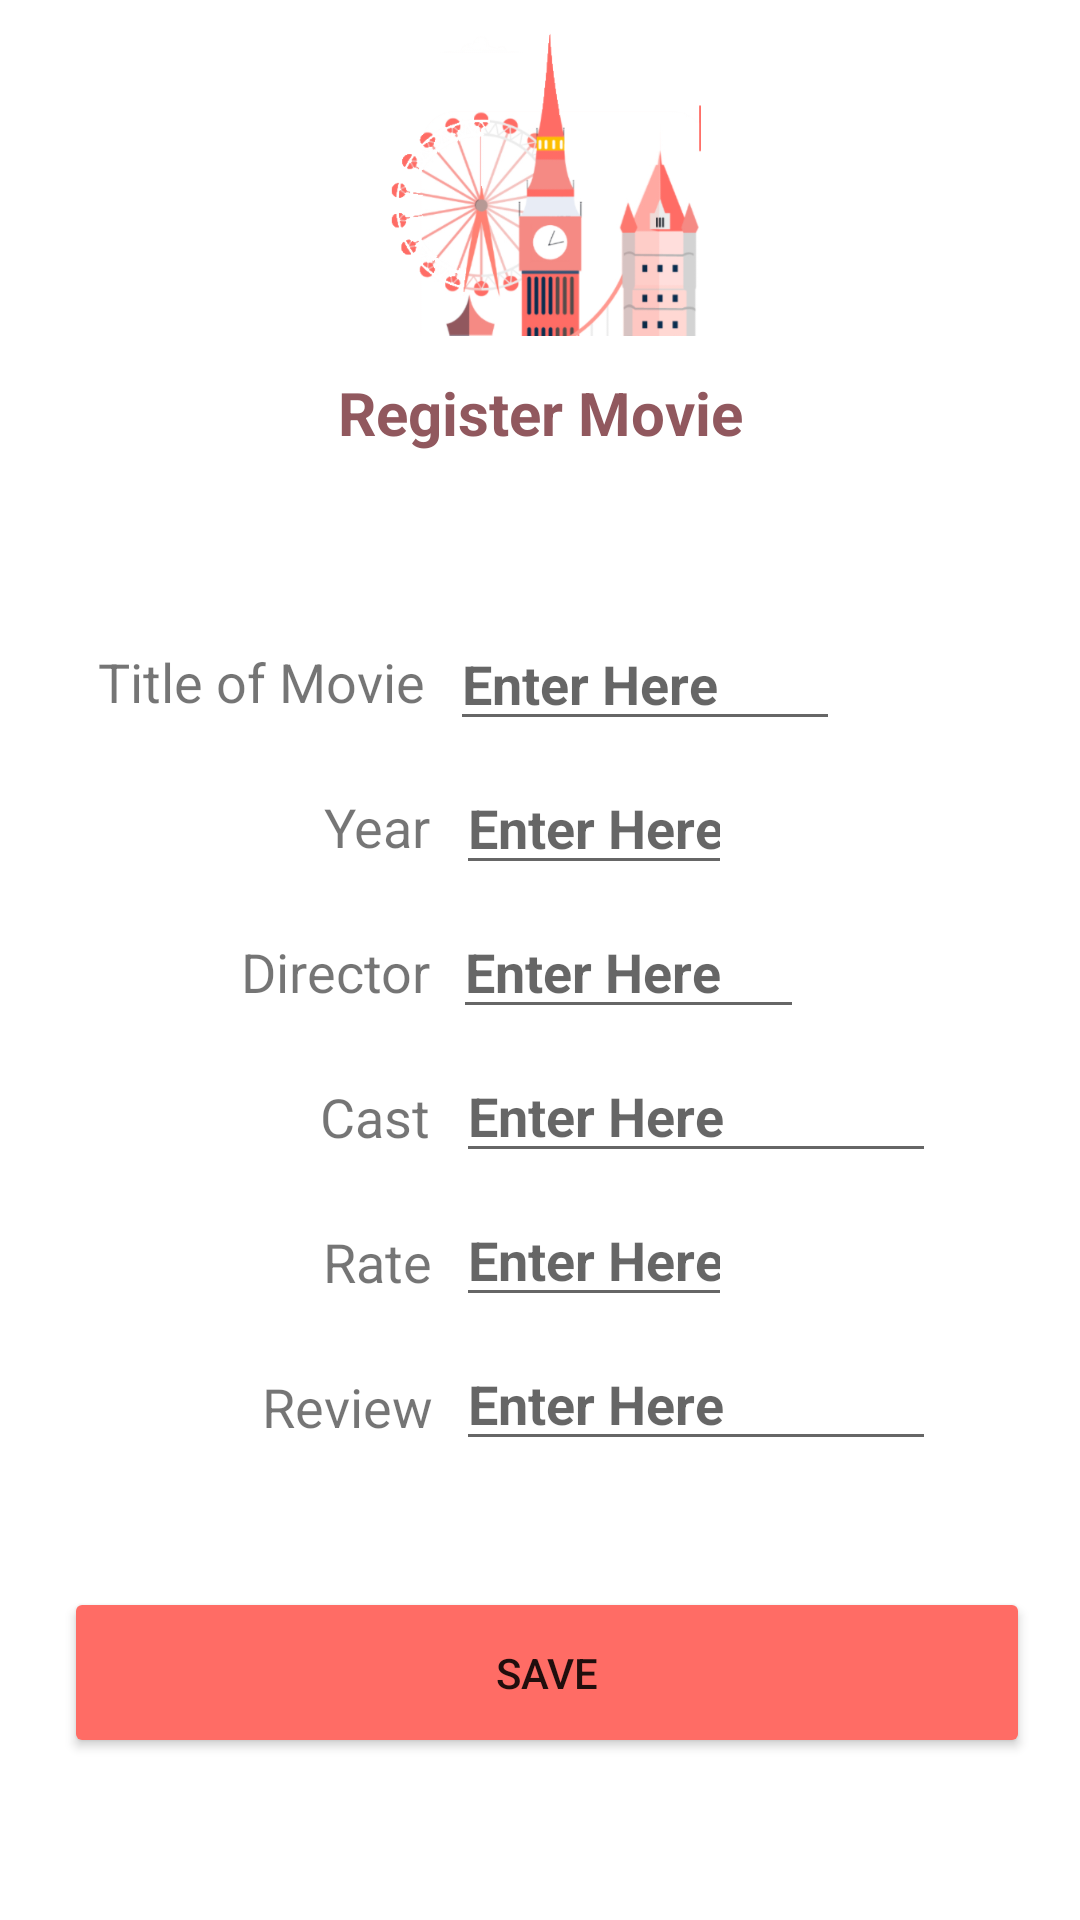

Produce the Android XML layout that renders to this screen, including the resource entries it uses.
<!-- AndroidManifest.xml: application theme Theme.MovieReviewAndroidApp -->
<!-- res/layout/activity_register_movie.xml -->
<?xml version="1.0" encoding="utf-8"?>
<androidx.constraintlayout.widget.ConstraintLayout xmlns:android="http://schemas.android.com/apk/res/android"
    xmlns:app="http://schemas.android.com/apk/res-auto"
    xmlns:tools="http://schemas.android.com/tools"
    android:layout_width="match_parent"
    android:layout_height="match_parent"
    tools:context=".RegisterMovieActivity">

    <TextView
        android:id="@+id/textview_title"
        android:layout_width="wrap_content"
        android:layout_height="wrap_content"
        android:layout_marginTop="56dp"
        android:padding="8dp"
        android:text="@string/desc_txt_title"
        android:textSize="18sp"
        app:layout_constraintEnd_toStartOf="@+id/editText_input_1"
        app:layout_constraintHorizontal_bias="0.987"
        app:layout_constraintStart_toStartOf="parent"
        app:layout_constraintTop_toBottomOf="@+id/textView_register" />

    <TextView
        android:id="@+id/textview_year"
        android:layout_width="wrap_content"
        android:layout_height="wrap_content"
        android:layout_marginStart="80dp"
        android:layout_marginLeft="80dp"
        android:layout_marginTop="8dp"
        android:padding="8dp"
        android:text="@string/desc_txt_year"
        android:textSize="18sp"
        app:layout_constraintEnd_toStartOf="@+id/editText_input_2"
        app:layout_constraintHorizontal_bias="0.985"
        app:layout_constraintStart_toStartOf="parent"
        app:layout_constraintTop_toBottomOf="@+id/textview_title" />

    <TextView
        android:id="@+id/textview_director"
        android:layout_width="wrap_content"
        android:layout_height="wrap_content"
        android:layout_marginStart="80dp"
        android:layout_marginLeft="80dp"
        android:layout_marginTop="8dp"
        android:padding="8dp"
        android:text="@string/desc_txt_director"
        android:textSize="18sp"
        app:layout_constraintEnd_toStartOf="@+id/editText_input_3"
        app:layout_constraintHorizontal_bias="0.977"
        app:layout_constraintStart_toStartOf="parent"
        app:layout_constraintTop_toBottomOf="@+id/textview_year" />

    <TextView
        android:id="@+id/textview_actor"
        android:layout_width="wrap_content"
        android:layout_height="wrap_content"
        android:layout_marginStart="80dp"
        android:layout_marginLeft="80dp"
        android:layout_marginTop="8dp"
        android:padding="8dp"
        android:text="@string/desc_txt_actor"
        android:textSize="18sp"
        app:layout_constraintEnd_toStartOf="@+id/editText_input_4"
        app:layout_constraintHorizontal_bias="0.971"
        app:layout_constraintStart_toStartOf="parent"
        app:layout_constraintTop_toBottomOf="@+id/textview_director" />

    <TextView
        android:id="@+id/textview_rate"
        android:layout_width="wrap_content"
        android:layout_height="wrap_content"
        android:layout_marginStart="80dp"
        android:layout_marginLeft="80dp"
        android:layout_marginTop="8dp"
        android:padding="8dp"
        android:text="@string/desc_txt_rating"
        android:textSize="18sp"
        app:layout_constraintEnd_toStartOf="@+id/editText_input_5"
        app:layout_constraintHorizontal_bias="1.0"
        app:layout_constraintStart_toStartOf="parent"
        app:layout_constraintTop_toBottomOf="@+id/textview_actor" />

    <TextView
        android:id="@+id/textview_review"
        android:layout_width="wrap_content"
        android:layout_height="wrap_content"
        android:layout_marginStart="80dp"
        android:layout_marginLeft="80dp"
        android:layout_marginTop="8dp"
        android:padding="8dp"
        android:text="@string/desc_txt_review"
        android:textSize="18sp"
        app:layout_constraintEnd_toStartOf="@+id/editText_input_6"
        app:layout_constraintHorizontal_bias="0.96"
        app:layout_constraintStart_toStartOf="parent"
        app:layout_constraintTop_toBottomOf="@+id/textview_rate" />

    <EditText
        android:id="@+id/editText_input_2"
        android:layout_width="92dp"
        android:layout_height="40dp"
        android:layout_marginTop="8dp"
        android:layout_marginEnd="116dp"
        android:layout_marginRight="116dp"
        android:ems="10"
        android:hint="@string/hint_1"
        android:importantForAutofill="no"
        android:inputType="number"
        android:textAppearance="@style/TextAppearance.AppCompat.Medium"
        android:textSize="18sp"
        android:textStyle="bold"
        app:layout_constraintEnd_toEndOf="parent"
        app:layout_constraintTop_toBottomOf="@+id/editText_input_1" />

    <EditText
        android:id="@+id/editText_input_3"
        android:layout_width="117dp"
        android:layout_height="40dp"
        android:layout_marginTop="8dp"
        android:layout_marginEnd="92dp"
        android:layout_marginRight="92dp"
        android:ems="10"
        android:hint="@string/hint_1"
        android:importantForAutofill="no"
        android:inputType="textLongMessage"
        android:textAppearance="@style/TextAppearance.AppCompat.Medium"
        android:textSize="18sp"
        android:textStyle="bold"
        app:layout_constraintEnd_toEndOf="parent"
        app:layout_constraintTop_toBottomOf="@+id/editText_input_2" />

    <EditText
        android:id="@+id/editText_input_4"
        android:layout_width="160dp"
        android:layout_height="40dp"
        android:layout_marginTop="8dp"
        android:layout_marginEnd="48dp"
        android:layout_marginRight="48dp"
        android:ems="10"
        android:gravity="start|top"
        android:hint="@string/hint_1"
        android:importantForAutofill="no"
        android:inputType="textMultiLine"
        android:textAppearance="@style/TextAppearance.AppCompat.Medium"
        android:textSize="18sp"
        android:textStyle="bold"
        app:layout_constraintEnd_toEndOf="parent"
        app:layout_constraintTop_toBottomOf="@+id/editText_input_3" />

    <EditText
        android:id="@+id/editText_input_5"
        android:layout_width="92dp"
        android:layout_height="40dp"
        android:layout_marginTop="8dp"
        android:layout_marginEnd="116dp"
        android:layout_marginRight="116dp"
        android:ems="10"
        android:hint="@string/hint_1"
        android:importantForAutofill="no"
        android:inputType="number"
        android:textAppearance="@style/TextAppearance.AppCompat.Medium"
        android:textSize="18sp"
        android:textStyle="bold"
        app:layout_constraintEnd_toEndOf="parent"
        app:layout_constraintTop_toBottomOf="@+id/editText_input_4" />

    <EditText
        android:id="@+id/editText_input_6"
        android:layout_width="160dp"
        android:layout_height="40dp"
        android:layout_marginTop="8dp"
        android:layout_marginEnd="48dp"
        android:layout_marginRight="48dp"
        android:ems="10"
        android:gravity="start|top"
        android:hint="@string/hint_1"
        android:importantForAutofill="no"
        android:inputType="textMultiLine"
        android:textAppearance="@style/TextAppearance.AppCompat.Medium"
        android:textSize="18sp"
        android:textStyle="bold"
        app:layout_constraintEnd_toEndOf="parent"
        app:layout_constraintTop_toBottomOf="@+id/editText_input_5" />

    <EditText
        android:id="@+id/editText_input_1"
        android:layout_width="130dp"
        android:layout_height="40dp"
        android:layout_marginTop="56dp"
        android:layout_marginEnd="80dp"
        android:layout_marginRight="80dp"
        android:ems="10"
        android:hint="@string/hint_1"
        android:importantForAutofill="no"
        android:inputType="textLongMessage"
        android:textAppearance="@style/TextAppearance.AppCompat.Medium"
        android:textSize="18sp"
        android:textStyle="bold"
        app:layout_constraintEnd_toEndOf="parent"
        app:layout_constraintTop_toBottomOf="@+id/textView_register" />

    <ImageView
        android:id="@+id/imageView_logo2"
        android:layout_width="310dp"
        android:layout_height="104dp"
        android:layout_marginTop="8dp"
        android:contentDescription="@string/desc_imageView_logo"
        app:layout_constraintEnd_toEndOf="parent"
        app:layout_constraintHorizontal_bias="0.495"
        app:layout_constraintStart_toStartOf="parent"
        app:layout_constraintTop_toTopOf="parent"
        app:srcCompat="@drawable/head" />

    <Button
        android:id="@+id/button_save_movie"
        android:layout_width="322dp"
        android:layout_height="57dp"
        android:layout_marginTop="40dp"
        android:onClick="clickedSaveMovieButton"
        android:text="@string/btn_save"
        app:backgroundTint="@color/dark_pink"
        app:cornerRadius="18dp"
        app:layout_constraintEnd_toEndOf="parent"
        app:layout_constraintHorizontal_bias="0.561"
        app:layout_constraintStart_toStartOf="parent"
        app:layout_constraintTop_toBottomOf="@+id/textview_review" />

    <TextView
        android:id="@+id/textView_register"
        android:layout_width="wrap_content"
        android:layout_height="27dp"
        android:layout_marginTop="12dp"
        android:text="@string/text_register"
        android:textColor="@color/pink_purple"
        android:textSize="20sp"
        android:textStyle="bold"
        app:layout_constraintEnd_toEndOf="parent"
        app:layout_constraintStart_toStartOf="parent"
        app:layout_constraintTop_toBottomOf="@+id/imageView_logo2" />


</androidx.constraintlayout.widget.ConstraintLayout>
<!-- resources referenced by this layout -->
<resources>
  <color name="dark_pink">#ff6c65</color>
  <color name="pink_purple">#91585e</color>
  <!-- drawable head: png bitmap (drawable, 68704 bytes) -->
  <string name="btn_save">SAVE</string>
  <string name="desc_imageView_logo">Logo</string>
  <string name="desc_txt_actor">Cast</string>
  <string name="desc_txt_director">Director</string>
  <string name="desc_txt_rating">Rate</string>
  <string name="desc_txt_review">Review</string>
  <string name="desc_txt_title">Title of Movie</string>
  <string name="desc_txt_year">Year</string>
  <string name="hint_1">Enter Here</string>
  <string name="text_register">Register Movie</string>
  <style name="Theme.MovieReviewAndroidApp" parent="Theme.MaterialComponents.DayNight.DarkActionBar">
          
          <item name="colorPrimary">@color/dark_pink</item>
          <item name="colorPrimaryVariant">@color/purple_700</item>
          <item name="colorOnPrimary">@color/white</item>
          
          <item name="colorSecondary">@color/teal_200</item>
          <item name="colorSecondaryVariant">@color/teal_700</item>
          <item name="colorOnSecondary">@color/black</item>
          
          <item name="android:statusBarColor" tools:targetApi="l">?attr/colorPrimaryVariant</item>
          
      </style>
  <color name="purple_700">#FF3700B3</color>
  <color name="white">#FFFFFFFF</color>
  <color name="teal_200">#FF03DAC5</color>
  <color name="teal_700">#FF018786</color>
  <color name="black">#FF000000</color>
</resources>
